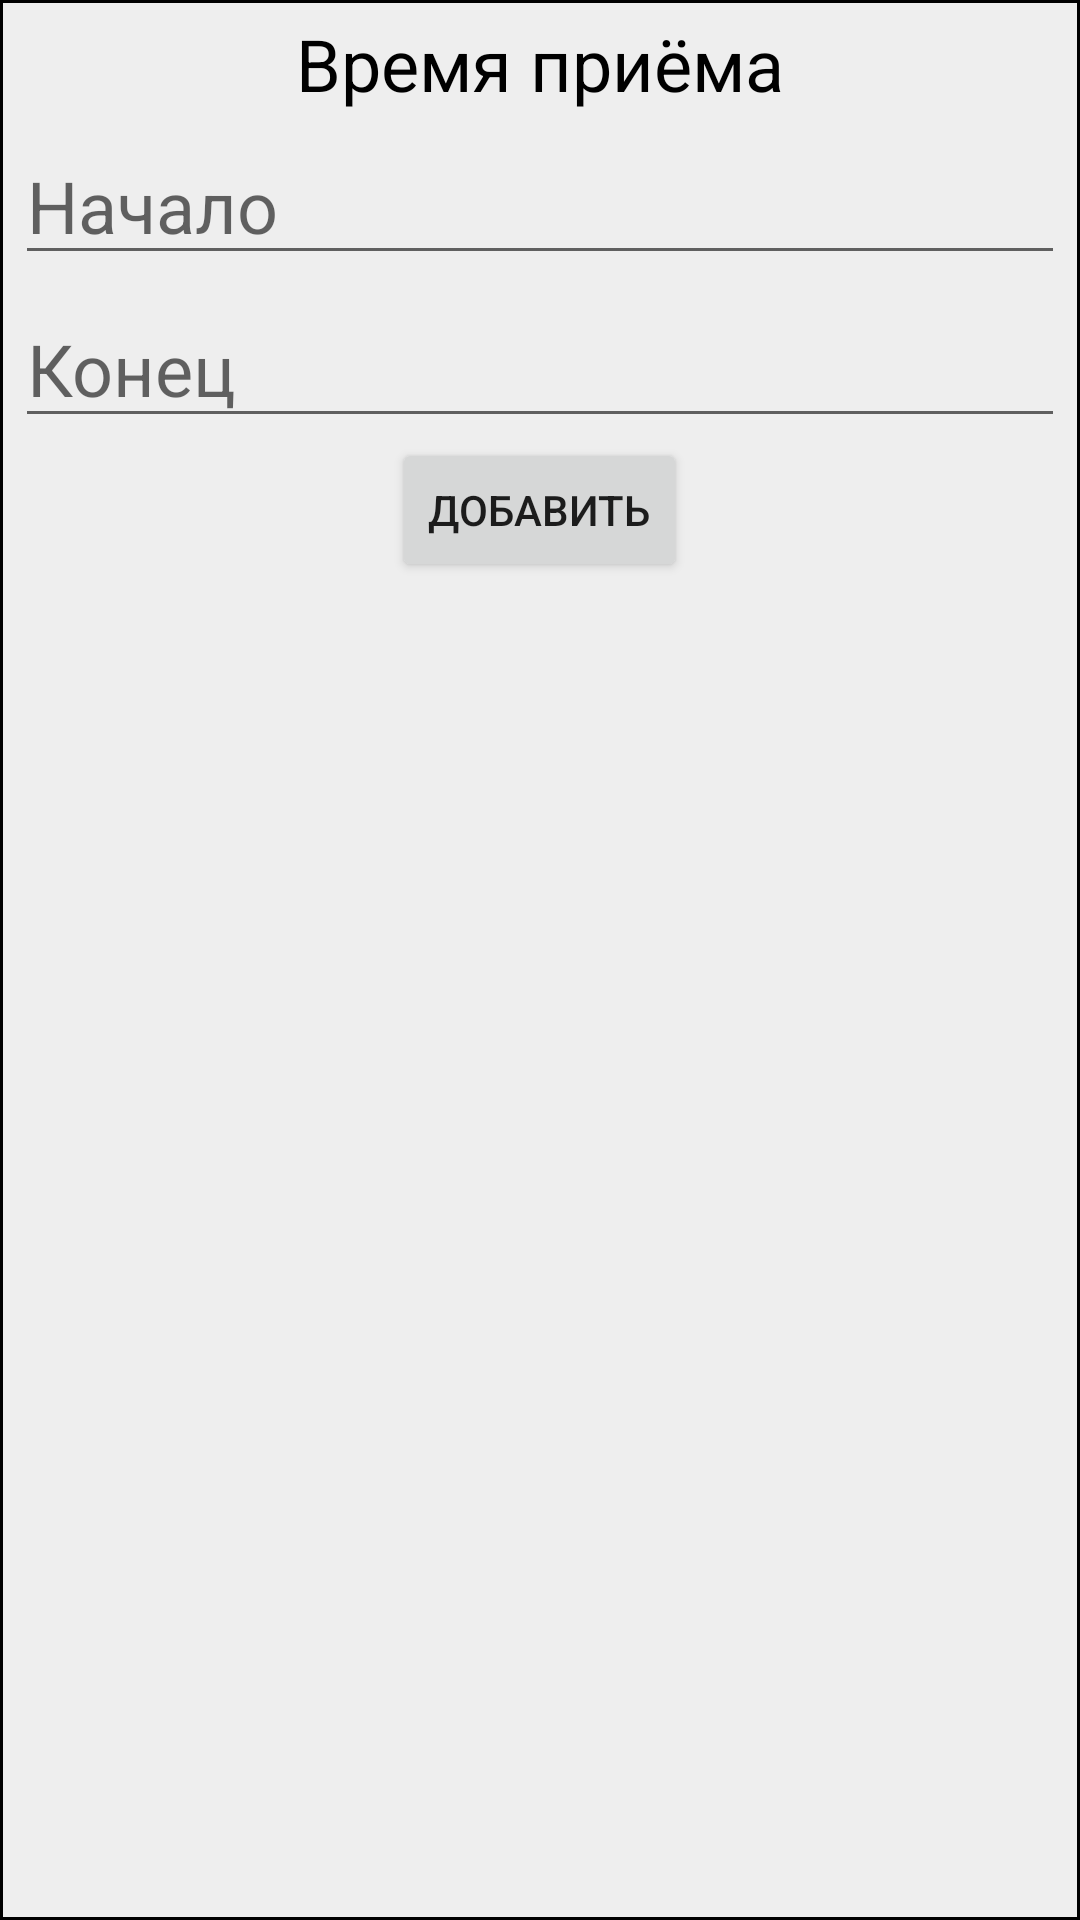

The Android layout XML behind this screen, and the referenced resources:
<!-- AndroidManifest.xml: application theme AppTheme -->
<!-- res/layout/appointment_interval_item_popup.xml -->
<?xml version="1.0" encoding="utf-8"?>
<LinearLayout xmlns:android="http://schemas.android.com/apk/res/android"
    android:layout_width="wrap_content"
    android:layout_height="wrap_content"
    android:orientation="vertical"
    android:paddingStart="5dp"
    android:paddingEnd="5dp"
    android:background="@drawable/popup_background">

    <TextView
        android:id="@+id/appointmentIntervalPopupCaption"
        android:layout_width="match_parent"
        android:layout_height="wrap_content"
        android:textAlignment="center"
        android:text="@string/appointment_interval_popup_caption"
        style="@style/PopupItem" />

    <EditText
        android:layout_width="0dp"
        android:layout_height="0dp"
        android:inputType="text"
        android:textAlignment="center" />

    <EditText
        android:id="@+id/appointmentIntervalPopupStart"
        android:layout_width="match_parent"
        android:layout_height="wrap_content"
        android:hint="@string/appointment_interval_popup_start"
        android:nextFocusUp="@id/appointmentIntervalPopupStart"
        android:inputType="text"
        style="@style/PopupItem" />

    <EditText
        android:id="@+id/appointmentIntervalPopupEnd"
        android:layout_width="match_parent"
        android:layout_height="wrap_content"
        android:hint="@string/appointment_interval_popup_end"
        android:nextFocusDown="@id/appointmentIntervalPopupEnd"
        android:inputType="text"
        style="@style/PopupItem" />

    <LinearLayout
        android:layout_width="wrap_content"
        android:layout_height="wrap_content"
        android:paddingStart="5dp"
        android:paddingEnd="5dp"
        android:layout_gravity="center"
        android:orientation="vertical"
        android:layout_marginBottom="5dp">

        <Button
            android:id="@+id/appointmentIntervalPopupAddButton"
            android:layout_width="match_parent"
            android:layout_height="wrap_content"
            android:layout_gravity="center"
            android:textSize="14sp"
            android:text="@string/appointment_interval_popup_create_button" />

        <Button
            android:id="@+id/appointmentIntervalPopupRemoveButton"
            android:layout_width="match_parent"
            android:layout_height="wrap_content"
            android:layout_gravity="center"
            android:textSize="14sp"
            android:visibility="gone"
            android:text="@string/appointment_interval_popup_remove_button" />

    </LinearLayout>

</LinearLayout>
<!-- resources referenced by this layout -->
<resources>
  <!-- drawable popup_background (drawable) -->
  <?xml version="1.0" encoding="utf-8"?>
  <layer-list xmlns:android="http://schemas.android.com/apk/res/android">
      <item>
          <shape android:shape="rectangle">
              <solid android:color="#000000" />
          </shape>
      </item>
      <item android:left="1dp" android:right="1dp"  android:top="1dp" android:bottom="1dp" >
          <shape android:shape="rectangle">
              <solid android:color="@color/dimmedBackgroundColor" />
          </shape>
      </item>
  </layer-list>
  <string name="appointment_interval_popup_caption">Время приёма</string>
  <string name="appointment_interval_popup_create_button">Добавить</string>
  <string name="appointment_interval_popup_end">Конец</string>
  <string name="appointment_interval_popup_remove_button">Удалить</string>
  <string name="appointment_interval_popup_start">Начало</string>
  <style name="PopupItem" parent="AppTheme">
          <item name="android:textColor">@color/mainTextColor</item>
          <item name="android:textSize">24sp</item>
          <item name="android:layout_marginTop">5dp</item>
      </style>
  <style name="AppTheme" parent="Theme.AppCompat.Light.NoActionBar">
          <item name="colorPrimary">@color/colorPrimary</item>
          <item name="colorPrimaryDark">@color/colorPrimaryDark</item>
          
          <item name="timeDurationPickerStyle">@style/Theme.AppCompat.Light</item>
      </style>
  <color name="dimmedBackgroundColor">#EEEEEE</color>
  <color name="mainTextColor">#000000</color>
  <color name="colorPrimary">#3F51B5</color>
  <color name="colorPrimaryDark">#303F9F</color>
</resources>
